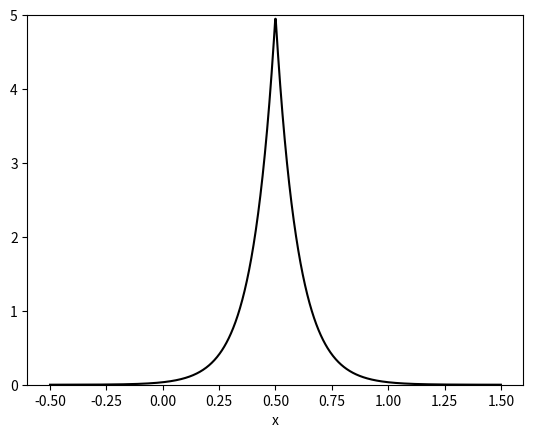

Recreate this plot in Python.
import numpy as np
import matplotlib.pyplot as plt
from scipy.stats import laplace

# Parameters for the Laplace distribution
mu = 0.5  # Location parameter
b = 0.1   # Scale parameter

# Define the PDF of the Laplace distribution
x = np.linspace(-0.5, 1.5, 1000)
pdf = laplace.pdf(x, mu, b)

# Plot the PDF of the Laplace distribution
plt.plot(x, pdf, 'black')

# Add labels and title
plt.xlabel('x')
plt.ylim(0, 5)

# Show the plot
plt.savefig('./laplace.pdf')
plt.show()
